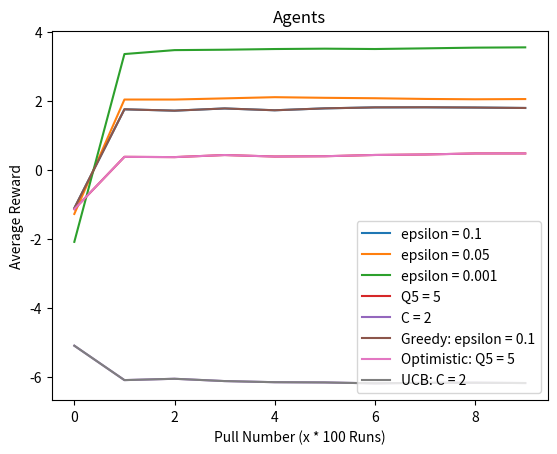

Write the Python code that produced this figure.
import numpy as np
from matplotlib import pyplot as plt

# STUDENT NUMBERS
# [redacted]
# [redacted]
# [redacted]

class Arm:
    def __init__(self, armMean, armVar):
        # the mean given to this arm by the bandit - this is the true mean of the arm - which we need to learn
        self.armMean = armMean
        # the variance this arm has as determined by the bandit
        self.armVar = armVar
        # number of times this arm was pulled
        self.numPulls = 0
        # reward history of this arm
        self.rewardHist = 0
        # old estimate 
        self.currEstimate = 0
        # storing the alpha updated estimate
        self.alphaEstimate = 0
    
    def updateEstimate(self, reward):
        self.currEstimate = self.currEstimate + (1/self.numPulls)*(reward - self.currEstimate)

    def updateAlphaEstimate(self, reward):
        self.alphaEstimate += self.alphaEstimate + alpha *(reward - self.alphaEstimate)

    def pullArm(self):
        self.numPulls += 1
        reward = np.random.normal(loc=self.armMean, scale=self.armVar, size=1)[0]
        self.rewardHist += reward
        self.updateEstimate(reward)
        self.updateAlphaEstimate(reward)
        return reward

    def printArm(self):
        print("Mean: " + str(self.armMean) + ", Var: " + str(self.armVar))

class Bandit:

    def __init__(self, numArms, armVar, banditMean, banditVar):
        # How many arms does this bandit have 
        self.numArms = numArms
        # This bandits variance for an arm around it's mean
        self.armVar = armVar
        # the mean around which the bandit pulls arm means
        self.banditMean = banditMean
        # the variance around which the bandit creates a gaussian
        self.banditVar = banditVar
        # the arms form the action space
        self.arms = []
        # optimal arm
        self.optimalArm = None
        self.initArms()

    def initArms(self):
        for i in range(self.numArms):
            arm = Arm(np.random.normal(loc=self.banditMean, scale=self.banditVar, size = 1), self.armVar)
            self.arms.append(arm)

    def printBanditArms(self):
        for i in range(self.numArms):
            print("--------------------------------")
            print("Arm number " + str(i))
            self.arms[i].printArm()
            print("--------------------------------")

    def findOptimal(self):
        if len(self.arms) > 0 :
            rewards = np.array(())
            for i in range(self.numArms):
                # find the best arm - the one that we thing is best at current
                rewards = np.append(rewards, self.arms[i].currEstimate)
            self.optimalArm = np.argmax(rewards)

    def findOptimalAlpha(self):
        if len(self.arms) > 0 :
            rewards = np.array(())
            for i in range(self.numArms):
                # find the best arm - the one that we thing is best at current
                rewards = np.append(rewards, self.arms[i].alphaEstimate)
            self.optimalArm = np.argmax(rewards)

    def epsilonGreedy(self):
        self.findOptimal()
        prob = np.random.uniform(low=0.0, high=1.0, size=1)[0]
        if prob < epsilon:
            # explore
            index = np.random.randint(0, high=self.numArms, size=1)[0]
            return self.arms[index].pullArm()
        else:
            return self.arms[self.optimalArm].pullArm()

    def optimisticInit(self, val):
        # find the maximal mean
        # initialise current guess of arms to be maximal mean * 2 ( just to ensure above )
        if len(self.arms) > 0:
            for i in range(len(self.arms)):
                self.arms[i].alphaEstimate = 5
    
    def optimistic(self):
        self.findOptimal()
        return self.epsilonGreedy()

    def UCB(self, time):
        # we know the action space and their current estimates based on an epsilon greedy - i.e find optimal arm
        temp = np.array(())
        for i in range(self.numArms):
            numPull = self.arms[i].numPulls
            if numPull == 0:
                numPull = 1
            temp = np.append(self.arms[i].currEstimate + c * (np.log(time+1)/numPull), temp)
        
        return self.arms[np.argmax(temp)].pullArm()

# Driver code
# pay attention to the names of the bandits to figure out who's parameters are relevant and who's are not (just dummy values so the program does not crash)
steps = 1000
epsilon = 0.1
alpha = 0.2

banditVeryGreedy = Bandit(10, 1.0, 0, 3.0)
banditVeryGreedyRewards = np.array(())
temp = np.array(())
for i in range (steps):
    temp = np.append(temp, banditVeryGreedy.epsilonGreedy())
    if i % 100 == 0:
        banditVeryGreedyRewards = np.append(banditVeryGreedyRewards, np.mean(temp))

epsilon = 0.005
banditMedGreedy = Bandit(10, 1.0, 0, 3.0)
banditMedGreedyRewards = np.array(())
temp = np.array(())
for i in range (steps):
    temp = np.append(temp, banditMedGreedy.epsilonGreedy())
    if i % 100 == 0:
        banditMedGreedyRewards = np.append(banditMedGreedyRewards, np.mean(temp))

epsilon = 0.001
banditlowGreedy = Bandit(10, 1.0, 0, 3.0)
banditLowGreedyRewards = np.array(())
temp = np.array(())
for i in range (steps):
    temp = np.append(temp, banditlowGreedy.epsilonGreedy())
    if i % 100 == 0:
        banditLowGreedyRewards = np.append(banditLowGreedyRewards, np.mean(temp))

# making the epsilon value zero so purely based on initialisation
# ignore the alpha value - that was just when testing something else
# in the running it will run it but via epsilon greedy but it'll first check out the optimisitic stuff
alpha = 0.1
banditHighAlpha = Bandit(10, 1.0, 0, 3.0)
banditHighAlphaRewards = np.array(())
temp = np.array(())
for i in range (steps):
    temp = np.append(temp, banditHighAlpha.optimistic())
    if i % 100 == 0:
        banditHighAlphaRewards = np.append(banditHighAlphaRewards, np.mean(temp))

c = 2 
banditUCB = Bandit(10, 1.0, 0, 3.0)
banditUCBRewards = np.array(())
temp = np.array(())
for i in range (steps):
    temp = np.append(temp, banditUCB.UCB(i))
    if i % 100 == 0:
        banditUCBRewards = np.append(banditUCBRewards, np.mean(temp))

# change the values of epsilon and alpha as needed if you change them above
plt.title("Epsilon Greedy Agents")
plt.xlabel("Pull Number (x * 100 Runs)")
plt.ylabel("Average Reward")
plt.plot(banditVeryGreedyRewards, label="epsilon = 0.1")
plt.plot(banditMedGreedyRewards, label="epsilon = 0.05")
plt.plot(banditLowGreedyRewards, label="epsilon = 0.001")
plt.legend()
plt.show()

plt.title("Optimistic (Greedy with Optimistic Init) Agents")
plt.xlabel("Pull Number (x * 100 Runs)")
plt.ylabel("Average Reward")
plt.plot(banditHighAlphaRewards, label="Q5 = 5")
plt.legend()
plt.show()

plt.title("UCB Agents")
plt.xlabel("Pull Number (x * 100 Runs)")
plt.ylabel("Average Reward")
plt.plot(banditUCBRewards, label="C = 2")
plt.legend()
plt.show()

plt.title("Agents")
plt.xlabel("Pull Number (x * 100 Runs)")
plt.ylabel("Average Reward")
plt.plot(banditVeryGreedyRewards, label="Greedy: epsilon = 0.1")
plt.plot(banditHighAlphaRewards, label="Optimistic: Q5 = 5")
plt.plot(banditUCBRewards, label="UCB: C = 2")
plt.legend()
plt.savefig("ComparisonPlots.jpg")